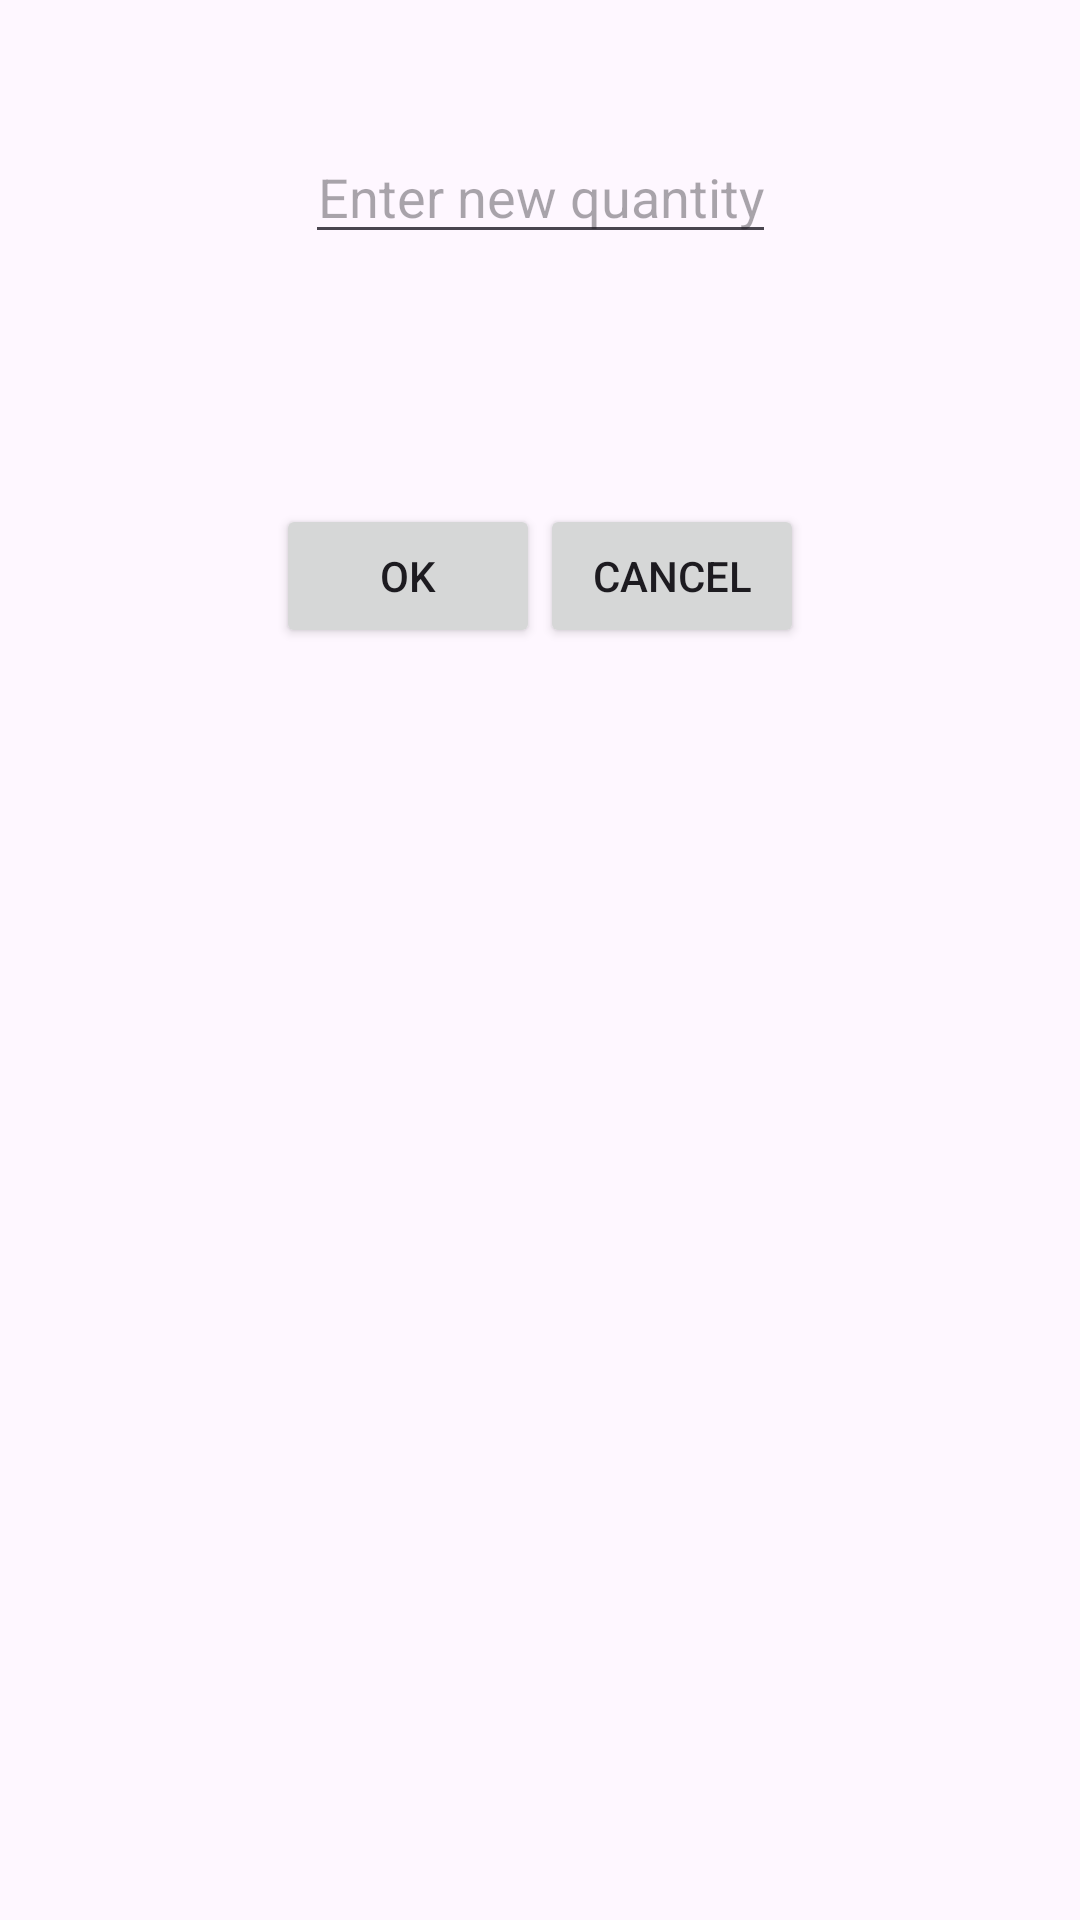

The Android layout XML behind this screen, and the referenced resources:
<!-- AndroidManifest.xml: application theme Theme.CashRegisterAssignment2Ritika -->
<!-- res/layout/activity_restock.xml -->
<?xml version="1.0" encoding="utf-8"?>
<androidx.constraintlayout.widget.ConstraintLayout xmlns:android="http://schemas.android.com/apk/res/android"
    xmlns:app="http://schemas.android.com/apk/res-auto"
    xmlns:tools="http://schemas.android.com/tools"
    android:layout_width="match_parent"
    android:layout_height="match_parent"
    tools:context=".RestockActivity">

    <EditText
        android:id="@+id/restockQuantityEditText"
        android:layout_width="wrap_content"
        android:layout_height="wrap_content"
        android:hint="Enter new quantity"
        app:layout_constraintTop_toTopOf="parent"
        app:layout_constraintStart_toStartOf="parent"
        app:layout_constraintEnd_toEndOf="parent"
        app:layout_constraintBottom_toTopOf="@id/guideline3"
        android:inputType="number"
        android:gravity="center"
        />

    <Button
        android:id="@+id/okButton"
        android:text="@string/ok_button_text"
        android:layout_width="wrap_content"
        android:layout_height="wrap_content"
        app:layout_constraintStart_toStartOf="parent"
        app:layout_constraintTop_toBottomOf="@id/guideline3"
        app:layout_constraintEnd_toStartOf="@id/cancelButton"
        app:layout_constraintBottom_toTopOf="@id/guideline4"
        app:layout_constraintHorizontal_chainStyle="packed"
        />

    <Button
        android:id="@+id/cancelButton"
        android:text="@string/cancel_button_text"
        android:layout_width="wrap_content"
        android:layout_height="wrap_content"
        app:layout_constraintTop_toBottomOf="@id/guideline3"
        app:layout_constraintStart_toEndOf="@id/okButton"
        app:layout_constraintEnd_toEndOf="parent"
        app:layout_constraintBottom_toTopOf="@id/guideline4"
        app:layout_constraintHorizontal_chainStyle="packed"
        />

    <ListView
        android:id="@+id/restockItemsListView"
        android:layout_width="@dimen/match_constraint"
        android:layout_height="@dimen/match_constraint"
        app:layout_constraintBottom_toBottomOf="parent"
        app:layout_constraintEnd_toEndOf="parent"
        app:layout_constraintStart_toStartOf="parent"
        app:layout_constraintTop_toBottomOf="@id/guideline4" />

    <androidx.constraintlayout.widget.Guideline
        android:id="@+id/guideline3"
        android:layout_width="wrap_content"
        android:layout_height="wrap_content"
        android:orientation="horizontal"
        app:layout_constraintGuide_percent="0.20" />

    <androidx.constraintlayout.widget.Guideline
        android:id="@+id/guideline4"
        android:layout_width="wrap_content"
        android:layout_height="wrap_content"
        android:orientation="horizontal"
        app:layout_constraintGuide_percent="0.40" />

</androidx.constraintlayout.widget.ConstraintLayout>
<!-- resources referenced by this layout -->
<resources>
  <dimen name="match_constraint">0dp</dimen>
  <string name="cancel_button_text">CANCEL</string>
  <string name="ok_button_text">OK</string>
  <style name="Theme.CashRegisterAssignment2Ritika" parent="Base.Theme.CashRegisterAssignment2Ritika" />
  <style name="Base.Theme.CashRegisterAssignment2Ritika" parent="Theme.Material3.DayNight">
          
           <item name="colorPrimary">@color/teal</item>
      </style>
  <color name="teal">	#66b2b2</color>
</resources>
